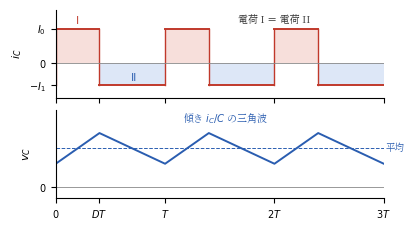

Reproduce this figure in Python. (Note: this script raises an exception after producing the figure.)
#!/usr/bin/env python3
# fig4.3（第4章）: キャパシタの積分作用（インダクタとの双対）。
# 上段: 方形波電流，下段: 三角波電圧。fig4.1(b) の v と i を入れ替えた形。
import os
import numpy as np
import matplotlib
matplotlib.use("Agg")
import matplotlib.pyplot as plt
from matplotlib import font_manager as fm

JP = fm.FontProperties(fname="/usr/share/fonts/opentype/noto/NotoSerifCJK-Regular.ttc")
plt.rcParams["axes.unicode_minus"] = False

BLUE = "#2a5db0"
RED = "#c0392b"

I0 = 1.0
D = 0.4
IN = -D / (1 - D) * I0  # 負側の電流（電荷が釣り合う値）

fig, axes = plt.subplots(2, 1, figsize=(4.25, 2.4), sharex=True)

# 上段: 方形波電流
ax = axes[0]
ax.plot([0, 0], [IN, I0], color=RED, lw=1.0)
for k in range(3):
    ax.plot([k, k + D], [I0, I0], color=RED, lw=1.4)
    ax.plot([k + D, k + D], [I0, IN], color=RED, lw=1.0)
    ax.plot([k + D, k + 1], [IN, IN], color=RED, lw=1.4)
    if k < 2:
        ax.plot([k + 1, k + 1], [IN, I0], color=RED, lw=1.0)
    ax.fill_between([k, k + D], 0, I0, color="#f7dfdb", lw=0, zorder=0)
    ax.fill_between([k + D, k + 1], IN, 0, color="#dde7f7", lw=0, zorder=0)
ax.axhline(0, color="#888", lw=0.6)
ax.set_yticks([IN, 0, I0])
ax.set_yticklabels(["$-I_1$", "$0$", "$I_0$"], fontsize=7)
ax.set_ylabel("$i_C$", fontsize=8)
ax.set_ylim(-1.05, 1.55)
ax.text(0.2, 1.14, "I", ha="center", fontsize=7.6, color=RED)
ax.text(0.72, -0.45, "II", ha="center", va="center", fontsize=7.6, color=BLUE)
ax.text(2.0, 1.16, "電荷 I ＝ 電荷 II", ha="center", fontsize=7.2,
        fontproperties=JP, color="#333")

# 下段: 三角波電圧
ax = axes[1]
v0 = 0.3
tv = [0]
vv = [v0]
for k in range(3):
    tv += [k + D, k + 1]
    vv += [v0 + D * I0, v0]
ax.plot(tv, vv, color=BLUE, lw=1.4)
ax.axhline(0, color="#888", lw=0.6)
ax.axhline(v0 + D * I0 / 2, color=BLUE, lw=0.7, ls="--")
ax.text(3.02, v0 + D * I0 / 2, "平均", fontsize=6.8, fontproperties=JP,
        color=BLUE, va="center")
ax.set_yticks([0])
ax.set_yticklabels(["$0$"], fontsize=7)
ax.set_ylabel("$v_C$", fontsize=8)
ax.set_ylim(-0.15, 1.0)
ax.set_xticks([0, D, 1, 2, 3])
ax.set_xticklabels(["$0$", "$DT$", "$T$", "$2T$", "$3T$"], fontsize=7)
ax.text(1.55, 0.84, "傾き $i_C/C$ の三角波", ha="center", fontsize=7.2,
        fontproperties=JP, color=BLUE)

for ax in axes:
    for s in ["top", "right"]:
        ax.spines[s].set_visible(False)
    ax.set_xlim(0, 3.0)

fig.tight_layout(h_pad=0.5)
EPS = os.path.expanduser("~/text_power_electronics/book/figures/fig4.3.eps")
fig.savefig(EPS, format="eps", bbox_inches="tight")
print("wrote", EPS)
